Dataset: dataset (GitHub, natalio123/AstroPlanetClassifier). Classes: Jupiter, Mars, merkurius, neptunus, Saturn, Uranus, Venus.

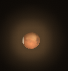
Label: Mars

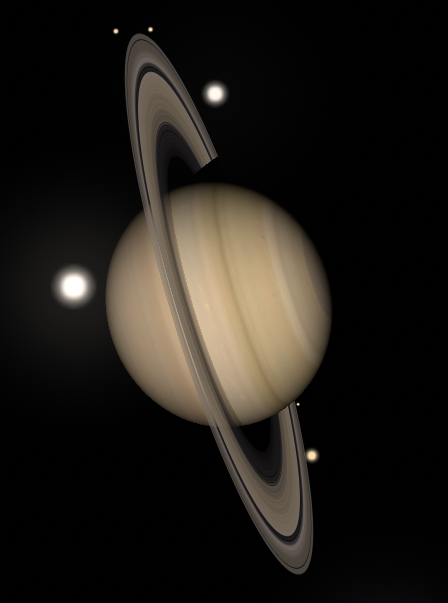
Label: Saturn

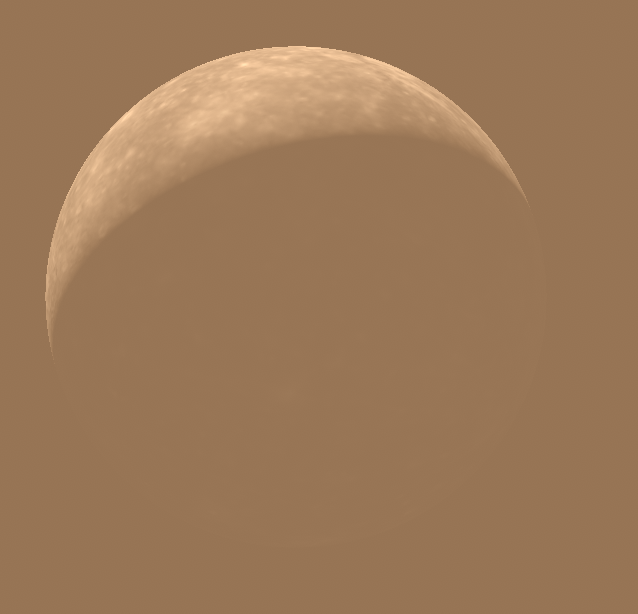
Label: merkurius

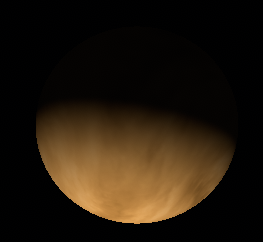
Label: Venus

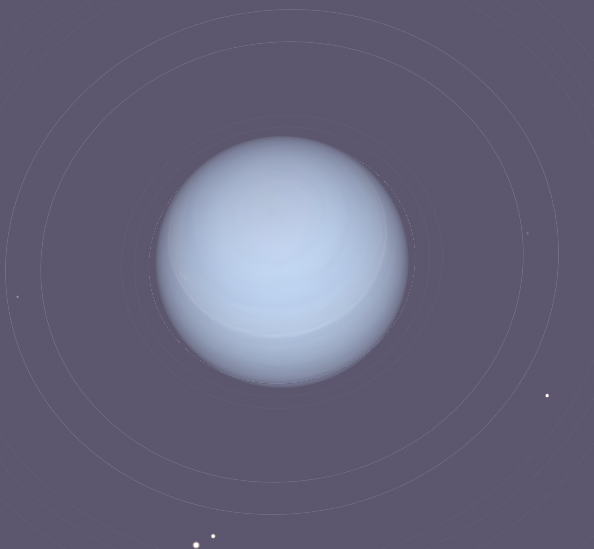
Label: Uranus

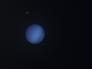
Label: neptunus
